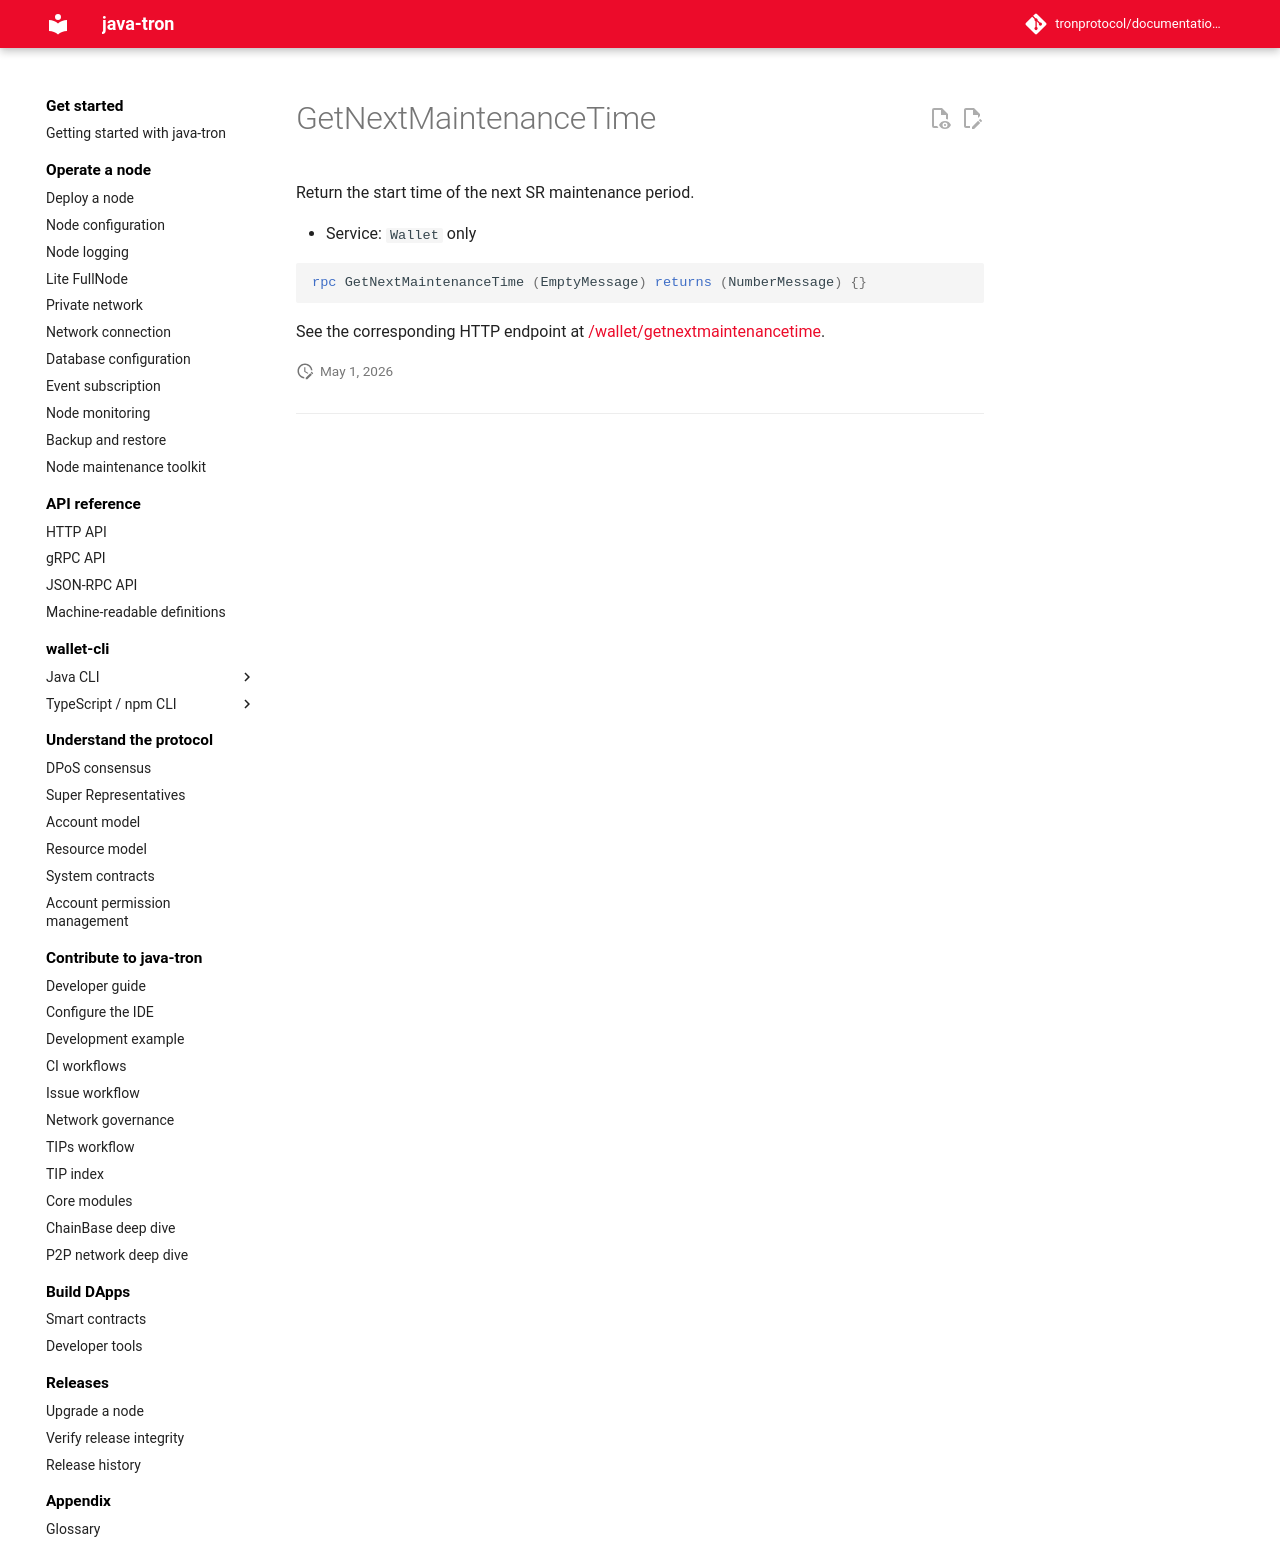

repository: tronprotocol/documentation-en · page: api/rpc/witness-and-governance/GetNextMaintenanceTime/index.html · generator: mkdocs

# GetNextMaintenanceTime

Return the start time of the next SR maintenance period.

- Service: `Wallet` only

```protobuf
rpc GetNextMaintenanceTime (EmptyMessage) returns (NumberMessage) {}
```

See the corresponding HTTP endpoint at [/wallet/getnextmaintenancetime](../../http/witness-and-governance/getnextmaintenancetime.md).
